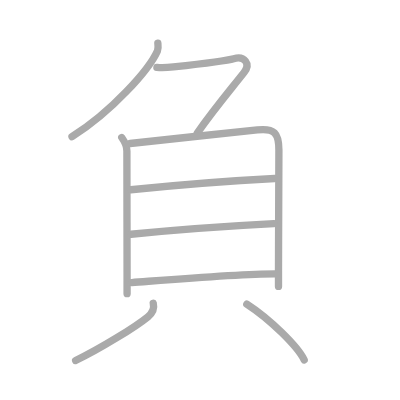
t = 0.00 s
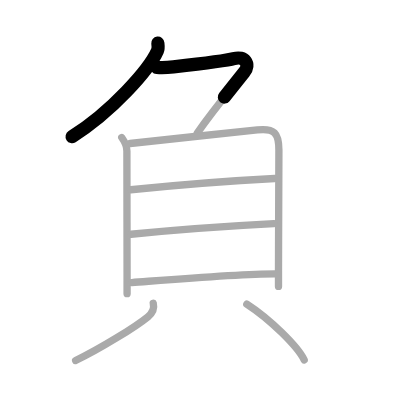
t = 1.75 s
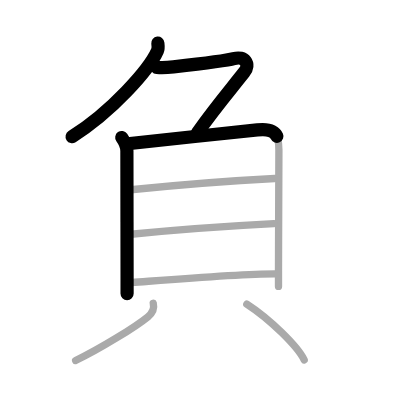
t = 3.50 s
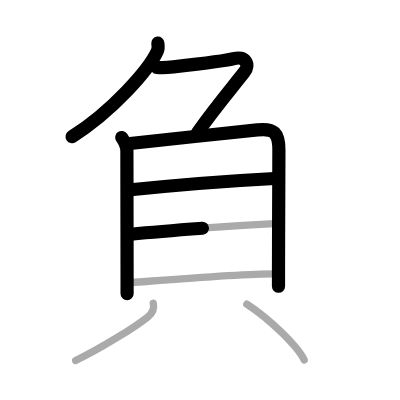
t = 5.50 s
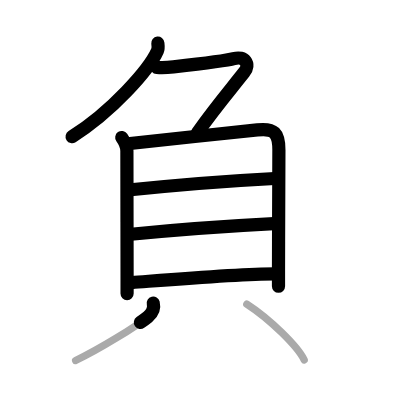
t = 7.25 s
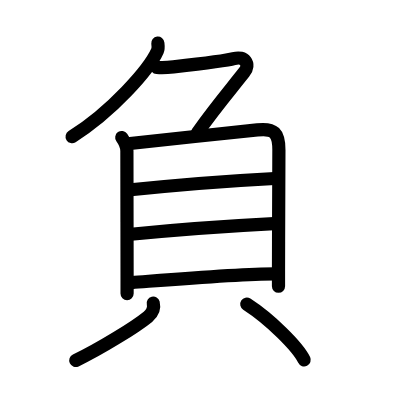
t = 9.00 s

The animated SVG that drew these frames (rendered in a browser with its animation timeline set to each time). Animation: 9 SMIL elements (animate=9); one cycle of 9.00 s.

<?xml version="1.0" standalone="no"?>
<!DOCTYPE svg PUBLIC "-//W3C//DTD SVG 1.1//EN"   "http://www.w3.org/Graphics/SVG/1.1/DTD/svg11.dtd">
<svg width="400px" height="400px"  version="1.1" xmlns="http://www.w3.org/2000/svg">
  <defs>
    <marker id="Triangle" viewBox="0 0 10 10" refX="0" refY="5" markerUnits="strokeWidth" markerWidth="3" style="stroke-opacity:0%;fill:#aaaaaa;" markerHeight="2" orient="auto">
      <path d="M 0 0 L 10 5 L 0 10 z" />
    </marker>
    
    <marker id="Arrow" viewBox="0 0 10 10" refX="5" refY="5" markerUnits="strokeWidth" markerWidth="1.8" style="stroke-opacity:0%;fill:#770000;" markerHeight="2" orient="auto">
      <path d="M 0 4 L 6 4 L 4 1 L 10 5 L 4 9 L 6 6 L 0 6 z" />
        <circle cx="5" cy="5" r="5" />
      </marker>
    
    <marker id="TriangleRed" viewBox="0 0 10 10" refX="0" refY="5" markerUnits="strokeWidth" markerWidth="3" style="stroke-opacity:0%;fill:#CC0000;" markerHeight="2" orient="auto">
      <path d="M 0 0 L 10 5 L 0 10 z" />
    </marker>
    
    <marker id="ArrowRed" viewBox="0 0 10 10" refX="5" refY="5" markerUnits="strokeWidth" markerWidth="1.8" style="stroke-opacity:0%;fill:#CC0000;" markerHeight="2" orient="auto">
      <path d="M 0 4 L 6 4 L 4 1 L 10 5 L 4 9 L 6 6 L 0 6 z" />
        <circle cx="5" cy="5" r="5" />
      </marker>
    
  </defs>
  
  <path style="fill:#ffffff; fill-opacity:100%; fill-rule:evenodd; stroke-width:0;" d="M 0 0 L 400px 0 L 400px 400px L 0 400px L 0 0" />

  <g transform="scale(3.6697247706422 3.6697247706422)">
<path style="fill:none; fill-opacity:0%; fill-rule:evenodd; stroke:#aaaaaa; stroke-opacity:100%; stroke-width: 1.5pt; stroke-linejoin:round; stroke-linecap:round;" d="M43.01 11.75c0.06 0.53 0.21 1.4-0.11 2.13C40.62 19 30.38 30.5 19.62 37.25"></path>
<path style="fill:none; fill-opacity:0%; fill-rule:evenodd; stroke:#aaaaaa; stroke-opacity:100%; stroke-width: 1.5pt; stroke-linejoin:round; stroke-linecap:round;" d="M42.75 18.38c1.38 0.12 3.12 0.02 4.51-0.14c5.54-0.63 14.33-1.64 16.43-2.25c2.94-0.86 4.69 1.39 2.81 3.76c-4.17 5.28-8 9.75-12.75 16.5"></path>
<path style="fill:none; fill-opacity:0%; fill-rule:evenodd; stroke:#aaaaaa; stroke-opacity:100%; stroke-width: 1.5pt; stroke-linejoin:round; stroke-linecap:round;" d="M33.18 37.47c0.67 0.95 1.4 2.4 1.4 3.67c0 1.03 0.04 25.75 0.05 35.24c0 2.17 0 3.54 0 3.65"></path>
<path style="fill:none; fill-opacity:0%; fill-rule:evenodd; stroke:#aaaaaa; stroke-opacity:100%; stroke-width: 1.5pt; stroke-linejoin:round; stroke-linecap:round;" d="M35.45 39.11c6.15-0.76 27.6-2.91 34.68-3.71c4.62-0.52 5.87 0.85 5.87 5.48c0 5.23-0.09 20.35-0.11 32.88c0 1.47 0 2.91 0 4.29"></path>
<path style="fill:none; fill-opacity:0%; fill-rule:evenodd; stroke:#aaaaaa; stroke-opacity:100%; stroke-width: 1.5pt; stroke-linejoin:round; stroke-linecap:round;" d="M35.63 51.71c10.62-1.08 27.37-2.46 39.22-3.07"></path>
<path style="fill:none; fill-opacity:0%; fill-rule:evenodd; stroke:#aaaaaa; stroke-opacity:100%; stroke-width: 1.5pt; stroke-linejoin:round; stroke-linecap:round;" d="M35.69 63.84c9.56-0.96 28.18-2.34 38.96-2.9"></path>
<path style="fill:none; fill-opacity:0%; fill-rule:evenodd; stroke:#aaaaaa; stroke-opacity:100%; stroke-width: 1.5pt; stroke-linejoin:round; stroke-linecap:round;" d="M35.92 77c9.83-0.75 29.21-2.39 38.96-2.39"></path>
<path style="fill:none; fill-opacity:0%; fill-rule:evenodd; stroke:#aaaaaa; stroke-opacity:100%; stroke-width: 1.5pt; stroke-linejoin:round; stroke-linecap:round;" d="M41.76 82.62c0.37 1.5-0.33 2.79-1.45 3.71c-3.4 2.77-12.91 8.64-19.7 11.92"></path>
<path style="fill:none; fill-opacity:0%; fill-rule:evenodd; stroke:#aaaaaa; stroke-opacity:100%; stroke-width: 1.5pt; stroke-linejoin:round; stroke-linecap:round;" d="M67.25 82.88c6.37 4.12 13.9 11.59 15.64 15.2"></path>

<path style="fill:none; fill-opacity:0%; fill-rule:evenodd; stroke:#000000; stroke-opacity:100%; stroke-width: 2.7pt; stroke-linejoin:round; stroke-linecap:round;" d="M43.01 11.75c0.06 0.53 0.21 1.4-0.11 2.13C40.62 19 30.38 30.5 19.62 37.25" pathLength="100" stroke-dashoffset="100" stroke-dasharray="100 105"><animate id="dashAnim1" attributeName="stroke-dashoffset" from="100" to="0" dur="1s" calcMode="linear" fill="freeze"/></path>
<path style="fill:none; fill-opacity:0%; fill-rule:evenodd; stroke:#000000; stroke-opacity:100%; stroke-width: 2.7pt; stroke-linejoin:round; stroke-linecap:round;" d="M42.75 18.38c1.38 0.12 3.12 0.02 4.51-0.14c5.54-0.63 14.33-1.64 16.43-2.25c2.94-0.86 4.69 1.39 2.81 3.76c-4.17 5.28-8 9.75-12.75 16.5" pathLength="100" stroke-dashoffset="100" stroke-dasharray="100 105"><animate id="dashAnim2" attributeName="stroke-dashoffset" from="100" to="0" dur="1s" calcMode="linear" begin="dashAnim1.end" fill="freeze"/></path>
<path style="fill:none; fill-opacity:0%; fill-rule:evenodd; stroke:#000000; stroke-opacity:100%; stroke-width: 2.7pt; stroke-linejoin:round; stroke-linecap:round;" d="M33.18 37.47c0.67 0.95 1.4 2.4 1.4 3.67c0 1.03 0.04 25.75 0.05 35.24c0 2.17 0 3.54 0 3.65" pathLength="100" stroke-dashoffset="100" stroke-dasharray="100 105"><animate id="dashAnim3" attributeName="stroke-dashoffset" from="100" to="0" dur="1s" calcMode="linear" begin="dashAnim2.end" fill="freeze"/></path>
<path style="fill:none; fill-opacity:0%; fill-rule:evenodd; stroke:#000000; stroke-opacity:100%; stroke-width: 2.7pt; stroke-linejoin:round; stroke-linecap:round;" d="M35.45 39.11c6.15-0.76 27.6-2.91 34.68-3.71c4.62-0.52 5.87 0.85 5.87 5.48c0 5.23-0.09 20.35-0.11 32.88c0 1.47 0 2.91 0 4.29" pathLength="100" stroke-dashoffset="100" stroke-dasharray="100 105"><animate id="dashAnim4" attributeName="stroke-dashoffset" from="100" to="0" dur="1s" calcMode="linear" begin="dashAnim3.end" fill="freeze"/></path>
<path style="fill:none; fill-opacity:0%; fill-rule:evenodd; stroke:#000000; stroke-opacity:100%; stroke-width: 2.7pt; stroke-linejoin:round; stroke-linecap:round;" d="M35.63 51.71c10.62-1.08 27.37-2.46 39.22-3.07" pathLength="100" stroke-dashoffset="100" stroke-dasharray="100 105"><animate id="dashAnim5" attributeName="stroke-dashoffset" from="100" to="0" dur="1s" calcMode="linear" begin="dashAnim4.end" fill="freeze"/></path>
<path style="fill:none; fill-opacity:0%; fill-rule:evenodd; stroke:#000000; stroke-opacity:100%; stroke-width: 2.7pt; stroke-linejoin:round; stroke-linecap:round;" d="M35.69 63.84c9.56-0.96 28.18-2.34 38.96-2.9" pathLength="100" stroke-dashoffset="100" stroke-dasharray="100 105"><animate id="dashAnim6" attributeName="stroke-dashoffset" from="100" to="0" dur="1s" calcMode="linear" begin="dashAnim5.end" fill="freeze"/></path>
<path style="fill:none; fill-opacity:0%; fill-rule:evenodd; stroke:#000000; stroke-opacity:100%; stroke-width: 2.7pt; stroke-linejoin:round; stroke-linecap:round;" d="M35.92 77c9.83-0.75 29.21-2.39 38.96-2.39" pathLength="100" stroke-dashoffset="100" stroke-dasharray="100 105"><animate id="dashAnim7" attributeName="stroke-dashoffset" from="100" to="0" dur="1s" calcMode="linear" begin="dashAnim6.end" fill="freeze"/></path>
<path style="fill:none; fill-opacity:0%; fill-rule:evenodd; stroke:#000000; stroke-opacity:100%; stroke-width: 2.7pt; stroke-linejoin:round; stroke-linecap:round;" d="M41.76 82.62c0.37 1.5-0.33 2.79-1.45 3.71c-3.4 2.77-12.91 8.64-19.7 11.92" pathLength="100" stroke-dashoffset="100" stroke-dasharray="100 105"><animate id="dashAnim8" attributeName="stroke-dashoffset" from="100" to="0" dur="1s" calcMode="linear" begin="dashAnim7.end" fill="freeze"/></path>
<path style="fill:none; fill-opacity:0%; fill-rule:evenodd; stroke:#000000; stroke-opacity:100%; stroke-width: 2.7pt; stroke-linejoin:round; stroke-linecap:round;" d="M67.25 82.88c6.37 4.12 13.9 11.59 15.64 15.2" pathLength="100" stroke-dashoffset="100" stroke-dasharray="100 105"><animate id="dashAnim9" attributeName="stroke-dashoffset" from="100" to="0" dur="1s" calcMode="linear" begin="dashAnim8.end" fill="freeze"/></path>

</g>

</svg>  
          
